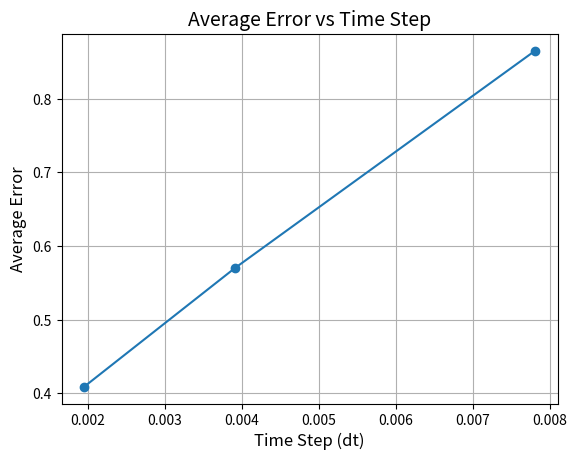
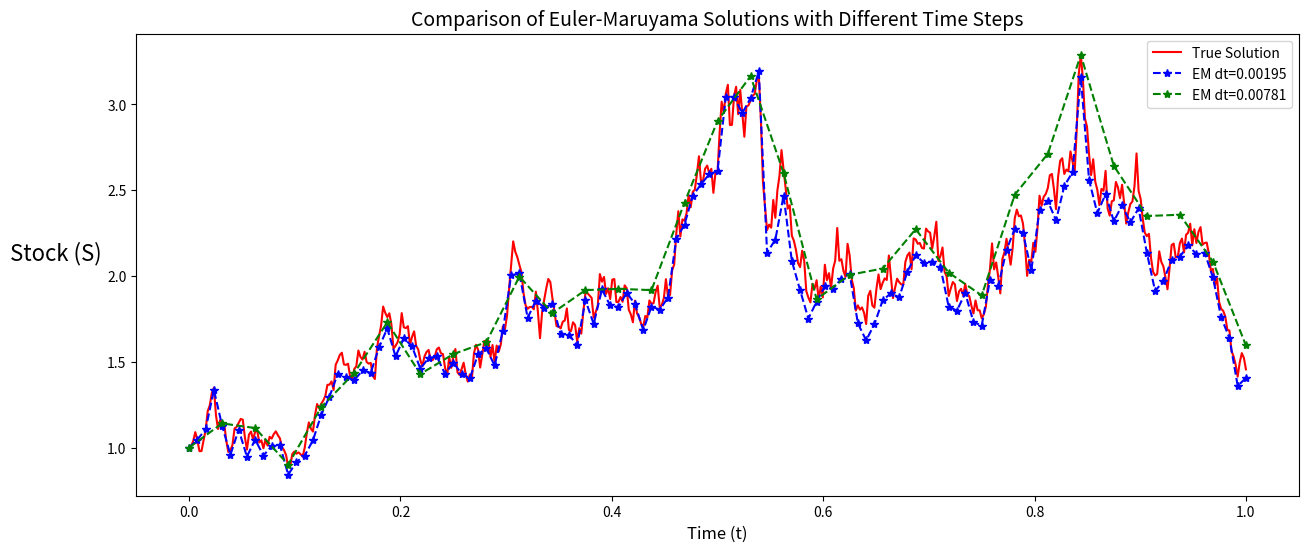

These charts were generated, in order, by the following Python code:
import numpy as np
import matplotlib.pyplot as plt


def set_random_seed(seed=100):
    np.random.seed(seed)


def gbm_parameters():
    r = 2  # Drift (rate of return)
    sigma = 1  # Volatility
    S0 = 1  # Initial value
    T = 1  # Time horizon
    return r, sigma, S0, T


def brownian_motion(N, dt):
    dW = np.sqrt(dt) * np.random.randn(N)
    W = np.cumsum(dW)
    return dW, W


def true_solution(S0, r, sigma, T, dt, W):
    St_true = S0 * np.exp((r - 0.5 * sigma**2) * np.arange(dt, T + dt, dt) + sigma * W)
    return St_true


def euler_maruyama(S0, r, sigma, N, dW, dt):
    R = 4
    Dt = R * dt
    L = N // R
    St_em = np.zeros(L)
    St_temp = S0

    for j in range(L):
        Winc = np.sum(dW[R * j : R * (j + 1)])
        St_temp += Dt * r * St_temp + sigma * St_temp * Winc
        St_em[j] = St_temp

    return St_em, L


def plot_solutions(S0, T, dt, St_true, St_em, L, color="b"):
    if len(St_true) != 0:
        plt.plot(
            np.concatenate(([0], np.arange(dt, T + dt, dt))),
            np.concatenate(([S0], St_true)),
            "r-",
            label="True Solution",
        )
    plt.plot(
        np.linspace(0, T, L + 1),
        np.concatenate(([S0], St_em)),
        "--*",
        label=f"EM dt={dt:.5f}",
        color=color,
    )
    plt.xlabel("Time (t)", fontsize=12)
    plt.ylabel("Stock (S)", fontsize=16, rotation=0, horizontalalignment="right")
    plt.legend()


def compute_error(St_em, St_true):
    emerr = abs(St_em[-1] - St_true[-1])
    return emerr


def main():
    set_random_seed()
    r, sigma, S0, T = gbm_parameters()
    n_values = [2**7, 2**8, 2**9]

    # Calculate final time average error for different values of dt
    num_runs = 1000
    results = {}
    for N in n_values:
        dt = T / N
        errors = []
        for _ in range(num_runs):
            dW, W = brownian_motion(N, dt)
            St_true = true_solution(S0, r, sigma, T, dt, W)
            St_em, _ = euler_maruyama(S0, r, sigma, N, dW, dt)
            errors.append(compute_error(St_em, St_true))
        avg_error = np.mean(errors)
        results[dt] = avg_error
        print(f"dt = {dt}, Average Error = {avg_error}")

    # Plot results
    plt.plot(results.keys(), results.values(), marker="o")
    plt.xlabel("Time Step (dt)", fontsize=12)
    plt.ylabel("Average Error", fontsize=12)
    plt.title("Average Error vs Time Step", fontsize=14)
    plt.grid(True)
    plt.savefig("error_vs_dt.png")

    # Compare EMs with different dt
    N_fix = 2**9
    dt_fix = T / N_fix
    dW_fix, W_fix = brownian_motion(N_fix, dt_fix)
    St_true = true_solution(S0, r, sigma, T, dt_fix, W_fix)
    St_em, L = euler_maruyama(S0, r, sigma, N_fix, dW_fix, dt_fix)
    plt.figure(figsize=(15, 6))
    plot_solutions(S0, T, dt_fix, St_true, St_em, L)

    colors = ["g", "c", "m", "y", "k"]
    for i, N in enumerate(n_values[:-2]):
        dt = T / N
        W_coarse = W_fix[:: N_fix // N]  # Subsample Brownian motion
        dW_coarse = np.diff(W_coarse)
        St_em, L = euler_maruyama(S0, r, sigma, N, dW_coarse, dt)
        color = colors[i % len(colors)]
        plot_solutions(S0, T, dt, [], St_em, L, color=color)
    plt.title(
        "Comparison of Euler-Maruyama Solutions with Different Time Steps", fontsize=14
    )
    plt.savefig("em_comparison.png")


if __name__ == "__main__":
    main()
